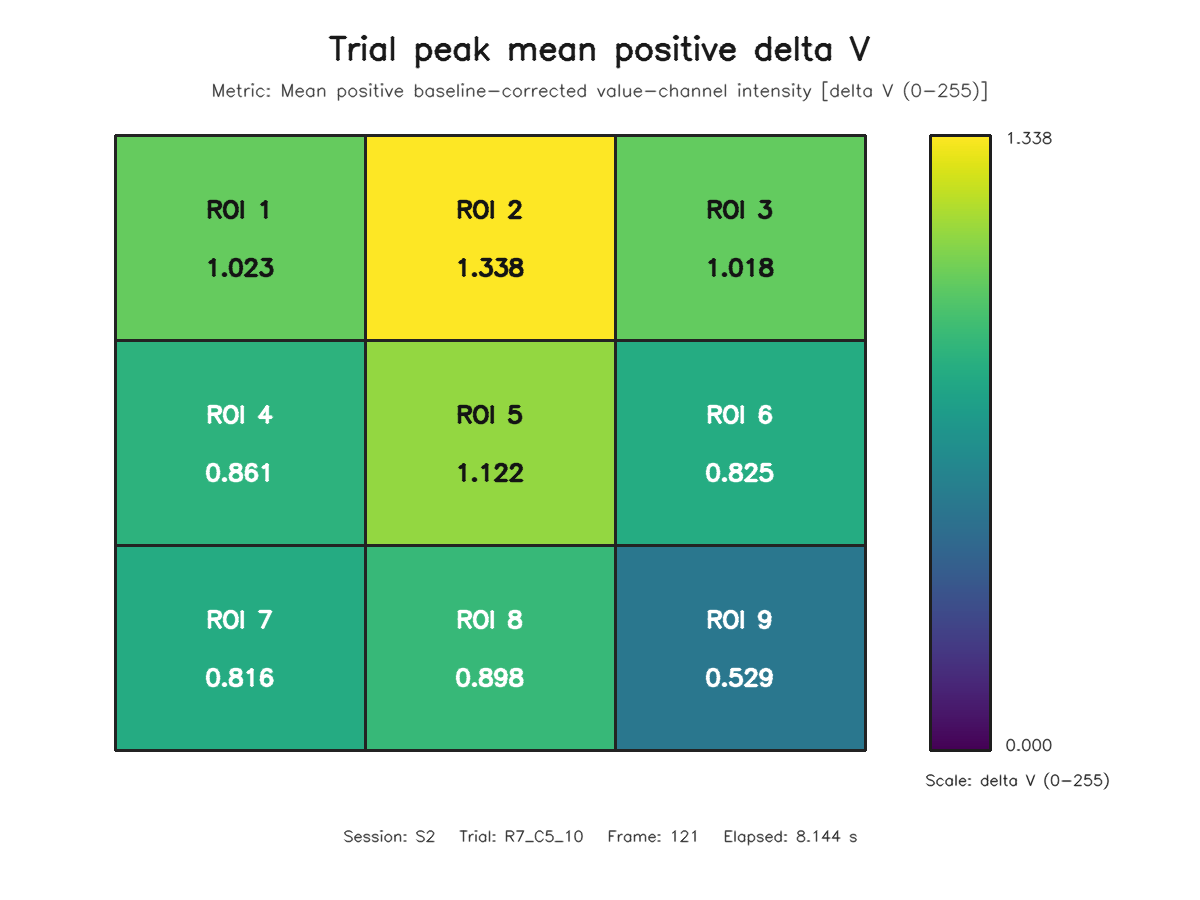

The file beside this chart, header and first rows:
roi, row, column, value
1, 1, 1, 1.023
2, 1, 2, 1.338
3, 1, 3, 1.018
4, 2, 1, 0.8609
5, 2, 2, 1.122
6, 2, 3, 0.8248
7, 3, 1, 0.8162
8, 3, 2, 0.8981
9, 3, 3, 0.5288
